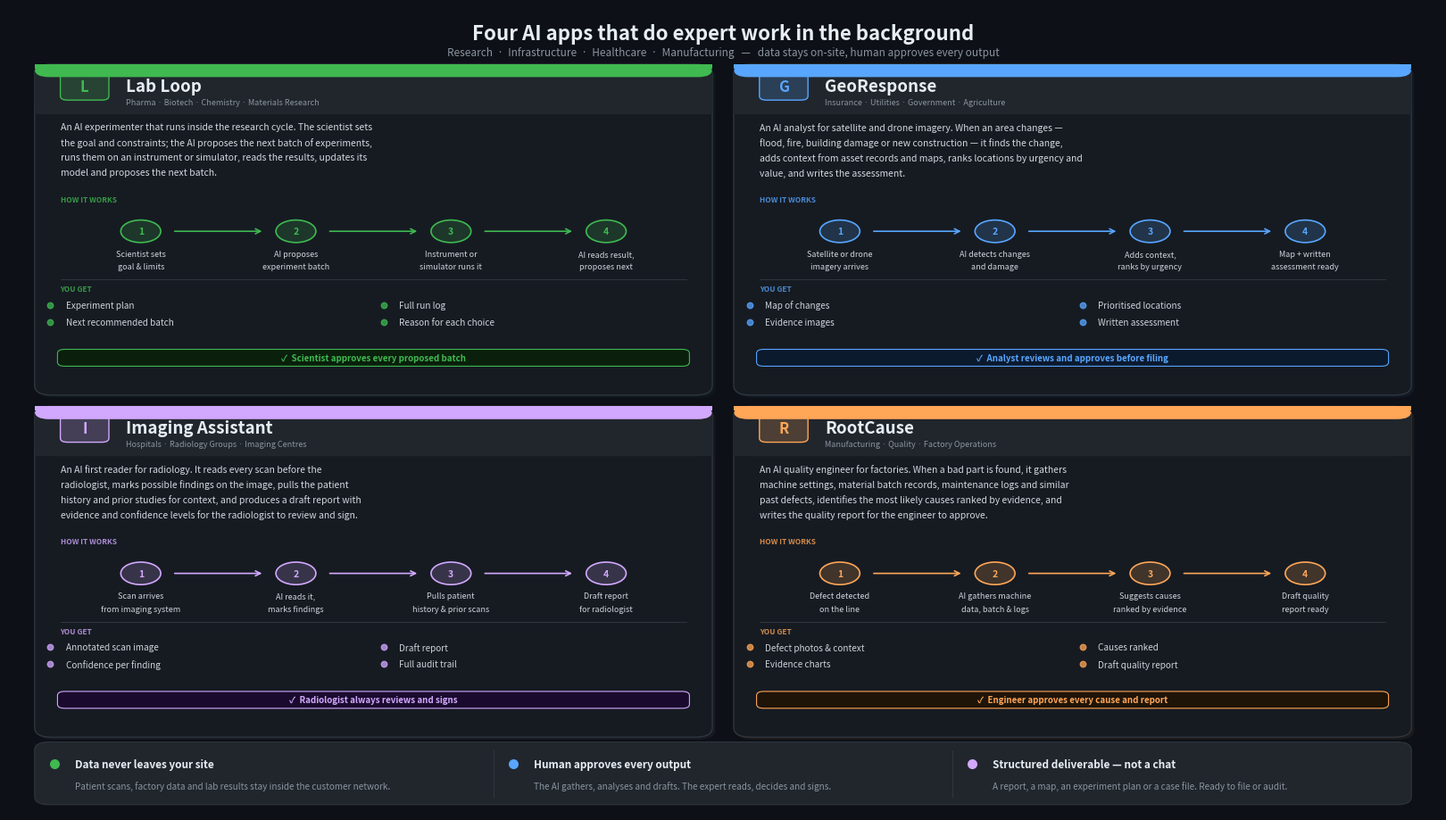

This figure's Python source: (Note: this script raises an exception after producing the figure.)
from pathlib import Path
import matplotlib.pyplot as plt
from matplotlib.patches import FancyBboxPatch

# ── dark palette (matches reference) ─────────────────────────────────────────
BG    = '#0d1117'
CARD  = '#161b22'
CBRD  = '#30363d'
WHITE = '#e6edf3'
DIM   = '#8b949e'
SOFT  = '#21262d'

# Vivid accent colours for dark background
G  = '#3fb950'
B  = '#58a6ff'
P  = '#d2a8ff'
A  = '#ffa657'

# Dark tints (card inner highlights)
DG = '#0a1f0c'
DB = '#0c1a2e'
DP = '#1a0b2e'
DA = '#1f1408'

fig = plt.figure(figsize=(16, 9), dpi=130, facecolor=BG)
ax  = fig.add_axes([0, 0, 1, 1])
ax.set_xlim(0, 1); ax.set_ylim(0, 1)
ax.axis('off')
ax.set_facecolor(BG)

# ── helpers ───────────────────────────────────────────────────────────────────
def box(x, y, w, h, fc=CARD, ec=CBRD, radius=0.010, lw=0.8, zorder=2):
    ax.add_patch(FancyBboxPatch((x, y), w, h,
        boxstyle=f"round,pad=0,rounding_size={radius}",
        linewidth=lw, edgecolor=ec, facecolor=fc,
        transform=ax.transAxes, clip_on=False, zorder=zorder))

def t(x, y, s, size=9, color=WHITE, ha='left', va='center',
      bold=False, italic=False, alpha=1.0, zorder=6):
    ax.text(x, y, s, transform=ax.transAxes,
            fontsize=size, color=color, ha=ha, va=va,
            fontweight='bold' if bold else 'normal',
            style='italic' if italic else 'normal',
            alpha=alpha, zorder=zorder)

def wrap(text, max_chars):
    words = text.split()
    lines, cur = [], ''
    for w in words:
        test = (cur + ' ' + w).strip()
        if len(test) > max_chars and cur:
            lines.append(cur.strip()); cur = w
        else:
            cur = test
    if cur: lines.append(cur.strip())
    return lines

# ── layout ────────────────────────────────────────────────────────────────────
PAD     = 0.018
COL_GAP = 0.015
ROW_GAP = 0.014
GTOP    = 0.930
GBOT    = 0.092

CW = (1.0 - 2*PAD - COL_GAP) / 2      # ≈ 0.474
CH = (GTOP - GBOT - ROW_GAP) / 2      # ≈ 0.412

positions = [
    (PAD,              GBOT + CH + ROW_GAP),
    (PAD + CW + COL_GAP, GBOT + CH + ROW_GAP),
    (PAD,              GBOT),
    (PAD + CW + COL_GAP, GBOT),
]

HBAR   = 0.062   # header height
CIRC_R = 0.014   # step circle radius

apps = [
    dict(
        name='Lab Loop', badge='L',
        sector='Pharma · Biotech · Chemistry · Materials Research',
        color=G, dark=DG,
        what='An AI experimenter that runs inside the research cycle. The scientist sets the goal and constraints; the AI proposes the next batch of experiments, runs them on an instrument or simulator, reads the results, updates its model and proposes the next batch.',
        steps=[
            ('1', 'Scientist sets\ngoal & limits'),
            ('2', 'AI proposes\nexperiment batch'),
            ('3', 'Instrument or\nsimulator runs it'),
            ('4', 'AI reads result,\nproposes next'),
        ],
        you_get=['Experiment plan', 'Full run log', 'Next recommended batch', 'Reason for each choice'],
        human='Scientist approves every proposed batch',
    ),
    dict(
        name='GeoResponse', badge='G',
        sector='Insurance · Utilities · Government · Agriculture',
        color=B, dark=DB,
        what='An AI analyst for satellite and drone imagery. When an area changes — flood, fire, building damage or new construction — it finds the change, adds context from asset records and maps, ranks locations by urgency and value, and writes the assessment.',
        steps=[
            ('1', 'Satellite or drone\nimagery arrives'),
            ('2', 'AI detects changes\nand damage'),
            ('3', 'Adds context,\nranks by urgency'),
            ('4', 'Map + written\nassessment ready'),
        ],
        you_get=['Map of changes', 'Prioritised locations', 'Evidence images', 'Written assessment'],
        human='Analyst reviews and approves before filing',
    ),
    dict(
        name='Imaging Assistant', badge='I',
        sector='Hospitals · Radiology Groups · Imaging Centres',
        color=P, dark=DP,
        what='An AI first reader for radiology. It reads every scan before the radiologist, marks possible findings on the image, pulls the patient history and prior studies for context, and produces a draft report with evidence and confidence levels for the radiologist to review and sign.',
        steps=[
            ('1', 'Scan arrives\nfrom imaging system'),
            ('2', 'AI reads it,\nmarks findings'),
            ('3', 'Pulls patient\nhistory & prior scans'),
            ('4', 'Draft report\nfor radiologist'),
        ],
        you_get=['Annotated scan image', 'Draft report', 'Confidence per finding', 'Full audit trail'],
        human='Radiologist always reviews and signs',
    ),
    dict(
        name='RootCause', badge='R',
        sector='Manufacturing · Quality · Factory Operations',
        color=A, dark=DA,
        what='An AI quality engineer for factories. When a bad part is found, it gathers machine settings, material batch records, maintenance logs and similar past defects, identifies the most likely causes ranked by evidence, and writes the quality report for the engineer to approve.',
        steps=[
            ('1', 'Defect detected\non the line'),
            ('2', 'AI gathers machine\ndata, batch & logs'),
            ('3', 'Suggests causes\nranked by evidence'),
            ('4', 'Draft quality\nreport ready'),
        ],
        you_get=['Defect photos & context', 'Causes ranked', 'Evidence charts', 'Draft quality report'],
        human='Engineer approves every cause and report',
    ),
]

# ── title ─────────────────────────────────────────────────────────────────────
t(0.50, 0.968,
  'Four AI apps that do expert work in the background',
  size=16, color=WHITE, ha='center', bold=True)
t(0.50, 0.945,
  'Research  ·  Infrastructure  ·  Healthcare  ·  Manufacturing'
  '   —   data stays on-site, human approves every output',
  size=8.5, color=DIM, ha='center')

# ── cards ─────────────────────────────────────────────────────────────────────
for app, (cx, cy) in zip(apps, positions):
    c   = app['color']
    dk  = app['dark']
    top = cy + CH

    # Card shadow (subtle)
    ax.add_patch(FancyBboxPatch((cx + 0.002, cy - 0.003), CW, CH,
        boxstyle="round,pad=0,rounding_size=0.012",
        linewidth=0, facecolor=c, alpha=0.06,
        transform=ax.transAxes, clip_on=False, zorder=1))

    # Card body
    box(cx, cy, CW, CH, fc=CARD, ec=CBRD, radius=0.012, lw=1.0, zorder=2)

    # Coloured top accent line (2px stripe)
    ax.add_patch(plt.Rectangle((cx, top - 0.005), CW, 0.005,
        transform=ax.transAxes, facecolor=c, linewidth=0, zorder=5))
    # Round top corners by drawing a rounded rect on top
    ax.add_patch(FancyBboxPatch((cx, top - 0.016), CW, 0.016,
        boxstyle="round,pad=0,rounding_size=0.010",
        linewidth=0, facecolor=c,
        transform=ax.transAxes, clip_on=False, zorder=4))

    # Header background (dark strip below the colour)
    ax.add_patch(FancyBboxPatch((cx, top - HBAR), CW, HBAR,
        boxstyle="round,pad=0,rounding_size=0.012",
        linewidth=0, facecolor=SOFT,
        transform=ax.transAxes, clip_on=False, zorder=3))
    ax.add_patch(plt.Rectangle((cx, top - HBAR), CW, HBAR / 2,
        transform=ax.transAxes, facecolor=SOFT, linewidth=0, zorder=3))

    # Badge — coloured square with letter
    bx = cx + 0.018
    by = top - HBAR * 0.72
    bsz = 0.034
    ax.add_patch(FancyBboxPatch((bx, by), bsz, bsz,
        boxstyle="round,pad=0,rounding_size=0.005",
        linewidth=0, facecolor=c, alpha=0.20,
        transform=ax.transAxes, clip_on=False, zorder=5))
    ax.add_patch(FancyBboxPatch((bx, by), bsz, bsz,
        boxstyle="round,pad=0,rounding_size=0.005",
        linewidth=1.0, edgecolor=c, facecolor='none',
        transform=ax.transAxes, clip_on=False, zorder=5))
    t(bx + bsz / 2, by + bsz / 2, app['badge'],
      size=12, color=c, ha='center', bold=True, zorder=7)

    # App name
    t(bx + bsz + 0.012, top - HBAR * 0.44,
      app['name'], size=13.5, color=WHITE, bold=True)

    # Sector
    t(bx + bsz + 0.012, top - HBAR * 0.76,
      app['sector'], size=6.5, color=DIM)

    y = top - HBAR - 0.016

    # ── WHAT IT DOES ──────────────────────────────────────────────────────────
    lines = wrap(app['what'], 74)
    LH = 0.019
    for li, line in enumerate(lines):
        t(cx + 0.018, y - li * LH, line, size=7.5, color=WHITE, alpha=0.90)
    y -= len(lines) * LH + 0.014

    # ── HOW IT WORKS ─────────────────────────────────────────────────────────
    t(cx + 0.018, y, 'HOW IT WORKS', size=6, color=c, bold=True, alpha=0.80)
    y -= 0.024

    n = len(app['steps'])
    fp = 0.020                          # flow left/right padding
    sw = (CW - 2 * fp) / n             # width per step slot

    for i, (num, label) in enumerate(app['steps']):
        sx = cx + fp + sw * i + sw / 2
        sy = y - CIRC_R - 0.002

        # Circle — tinted fill + coloured border
        ax.add_patch(plt.Circle((sx, sy), CIRC_R,
            facecolor=c, alpha=0.18,
            transform=ax.transAxes, zorder=4))
        ax.add_patch(plt.Circle((sx, sy), CIRC_R,
            facecolor='none', edgecolor=c, linewidth=1.2,
            transform=ax.transAxes, zorder=5))
        t(sx, sy, num, size=7.5, color=c, ha='center', bold=True, zorder=7)

        # Step label below circle
        for li, ll in enumerate(label.split('\n')):
            t(sx, sy - CIRC_R - 0.009 - li * 0.016,
              ll, size=6.5, color=WHITE, ha='center', va='top',
              alpha=0.88, zorder=7)

        # Arrow to next
        if i < n - 1:
            nx = cx + fp + sw * (i + 1) + sw / 2
            ax.annotate('',
                xy=(nx - CIRC_R - 0.008, sy),
                xytext=(sx + CIRC_R + 0.008, sy),
                xycoords='axes fraction', textcoords='axes fraction',
                arrowprops=dict(arrowstyle='->', color=c,
                                lw=1.2, mutation_scale=10),
                zorder=6)

    y -= CIRC_R * 2 + 0.048   # below step labels (2 label lines)

    # Divider
    ax.plot([cx + 0.018, cx + CW - 0.018], [y, y],
            transform=ax.transAxes, color=CBRD, lw=0.7, zorder=3)
    y -= 0.012

    # ── YOU GET ───────────────────────────────────────────────────────────────
    t(cx + 0.018, y, 'YOU GET', size=6, color=c, bold=True, alpha=0.80)
    y -= 0.020

    for di, item in enumerate(app['you_get'][:4]):
        col = di % 2
        row = di // 2
        ix = cx + 0.018 + col * (CW / 2 - 0.004)
        iy = y - row * 0.021
        ax.scatter([ix - 0.007], [iy], s=22, color=c, alpha=0.75,
                   zorder=6, transform=ax.transAxes)
        t(ix + 0.004, iy, item, size=7.2, color=WHITE, alpha=0.88)

    y -= 0.042 + 0.013

    # ── Human approval ────────────────────────────────────────────────────────
    NH = 0.021
    ax.add_patch(FancyBboxPatch((cx + 0.016, y - NH), CW - 0.032, NH,
        boxstyle="round,pad=0,rounding_size=0.005",
        linewidth=0.8, edgecolor=c, facecolor=dk,
        transform=ax.transAxes, clip_on=False, zorder=4))
    t(cx + CW / 2, y - NH / 2,
      '✓  ' + app['human'], size=7, color=c, ha='center', bold=True)

# ── bottom bar ────────────────────────────────────────────────────────────────
BAR_Y = 0.008
BAR_H = 0.078
box(PAD, BAR_Y, 1 - 2*PAD, BAR_H, fc=SOFT, ec=CBRD, radius=0.010, lw=0.8)

shared = [
    (G, 'Data never leaves your site',
     'Patient scans, factory data and lab results stay inside the customer network.'),
    (B, 'Human approves every output',
     'The AI gathers, analyses and drafts. The expert reads, decides and signs.'),
    (P, 'Structured deliverable — not a chat',
     'A report, a map, an experiment plan or a case file. Ready to file or audit.'),
]

BAR_W = (1 - 2*PAD) / 3
for si, (sc, title, desc) in enumerate(shared):
    sx = PAD + si * BAR_W + 0.024
    ax.scatter([sx - 0.010], [BAR_Y + BAR_H * 0.65], s=48, color=sc,
               zorder=6, transform=ax.transAxes)
    t(sx + 0.004, BAR_Y + BAR_H * 0.65, title, size=8.5, color=WHITE, bold=True)
    t(sx + 0.004, BAR_Y + BAR_H * 0.30, desc, size=7.2, color=DIM)
    if si < 2:
        vx = PAD + (si + 1) * BAR_W
        ax.plot([vx, vx], [BAR_Y + 0.010, BAR_Y + BAR_H - 0.010],
                transform=ax.transAxes, color=CBRD, lw=0.8, zorder=3)

out = Path(__file__).resolve().parent.parent / "assets" / "overview" / "apps-overview.png"
plt.savefig(out, dpi=130, bbox_inches='tight', facecolor=BG, pad_inches=0.04)
plt.close()
print('saved:', out)
